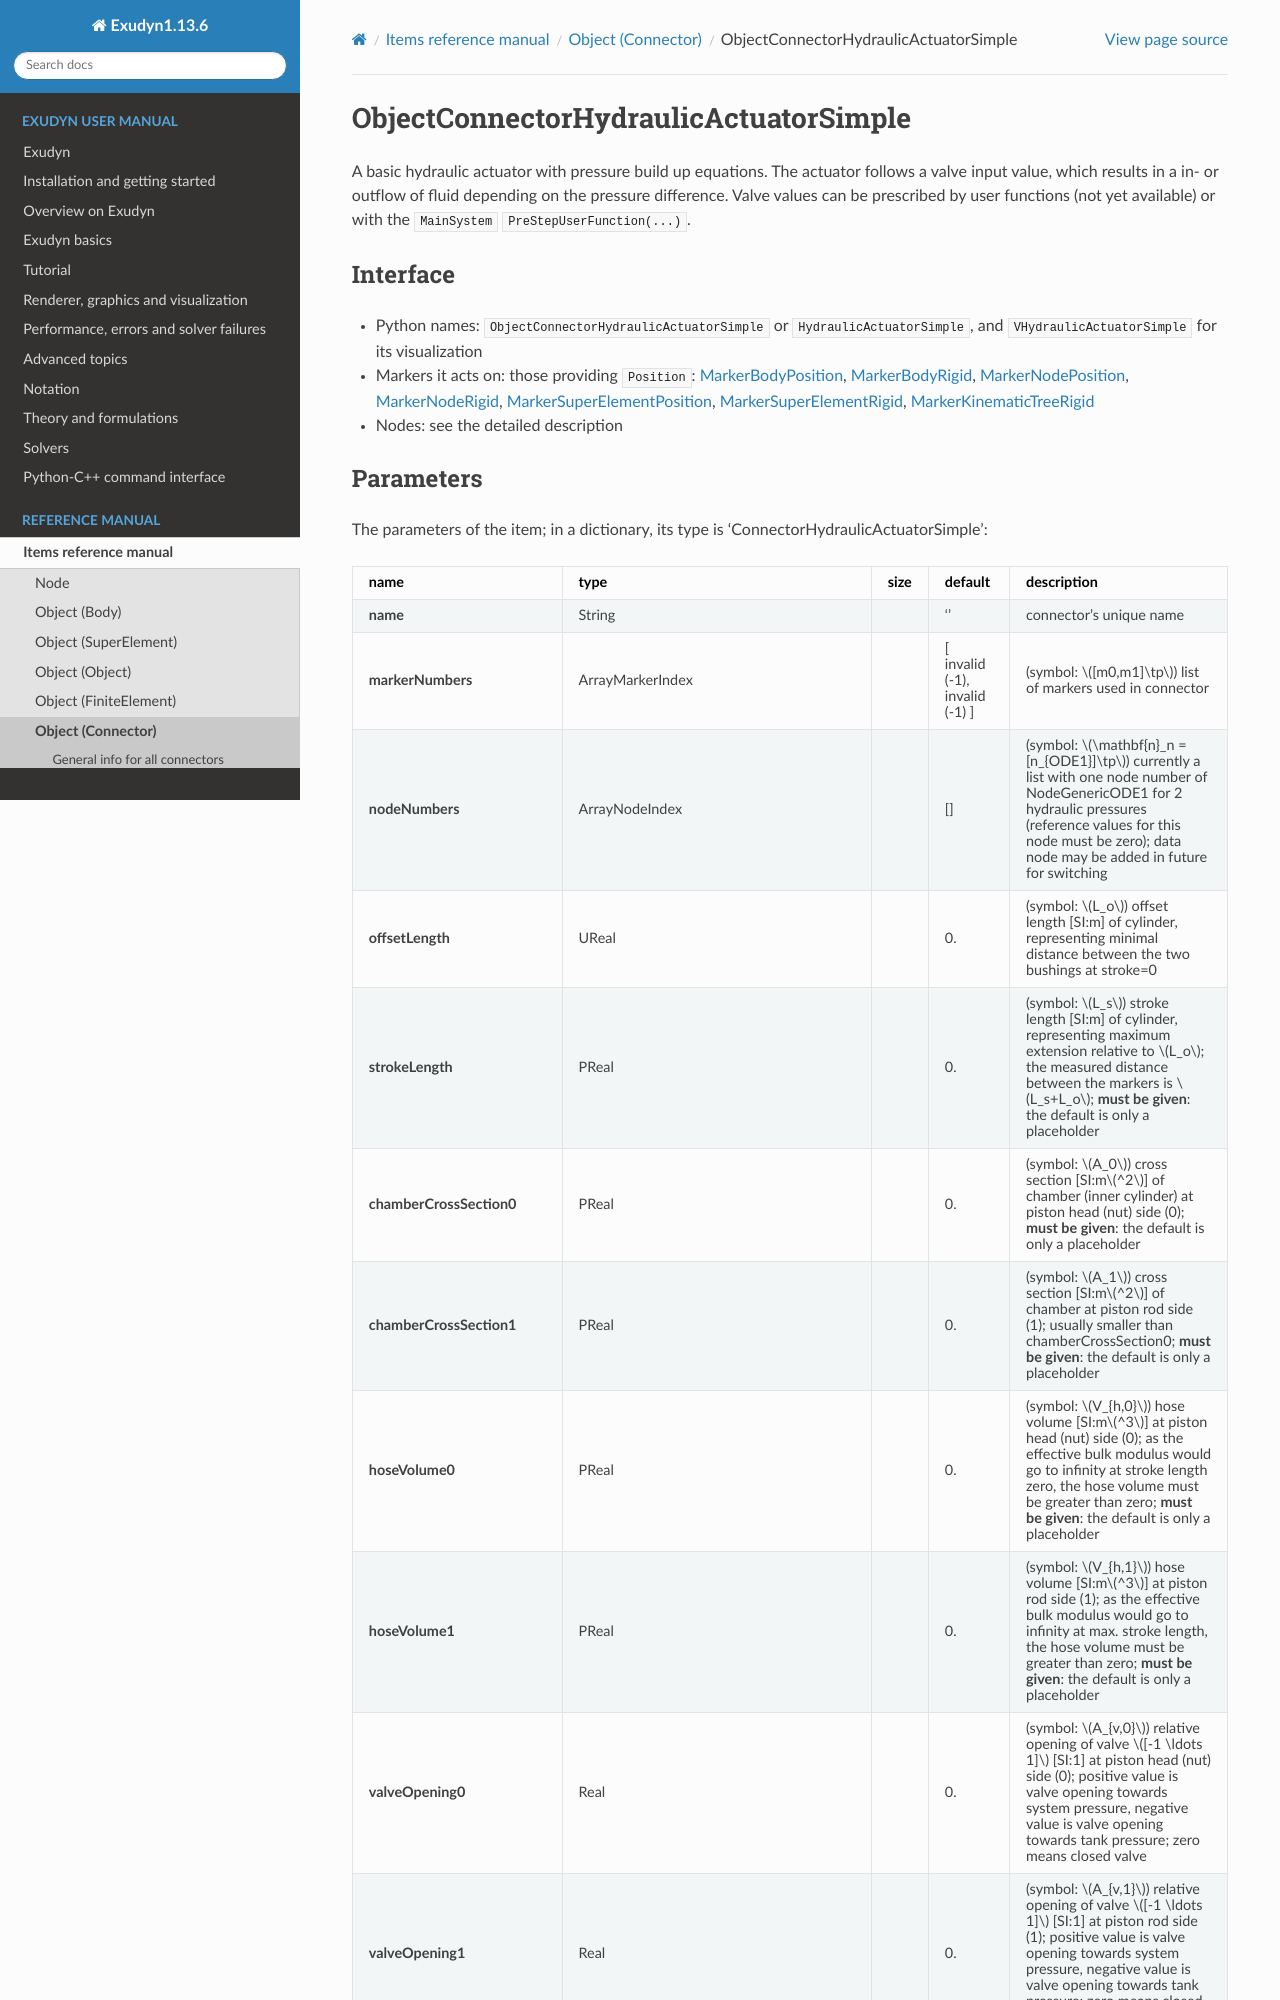

repository: jgerstmayr/EXUDYN · page: docs/generated/items/ObjectConnectorHydraulicActuatorSimple.html · generator: sphinx

<!-- GENERATED by tools/generators/itemDocsEmitter.py from definitions/ - do not edit -->
```{raw} latex
\clearpage
```

(sec-item-objectconnectorhydraulicactuatorsimple)=
# ObjectConnectorHydraulicActuatorSimple

A basic hydraulic actuator with pressure build up equations. The actuator follows a valve input value, which results in a in- or outflow of fluid depending on the pressure difference. Valve values can be prescribed by user functions (not yet available) or with the `MainSystem` `PreStepUserFunction(...)`.

## Interface

- Python names: `ObjectConnectorHydraulicActuatorSimple` or `HydraulicActuatorSimple`, and `VHydraulicActuatorSimple` for its visualization
- Markers it acts on: those providing `Position`: [](#sec-item-markerbodyposition), [](#sec-item-markerbodyrigid), [](#sec-item-markernodeposition), [](#sec-item-markernoderigid), [](#sec-item-markersuperelementposition), [](#sec-item-markersuperelementrigid), [](#sec-item-markerkinematictreerigid)
- Nodes: see the detailed description
